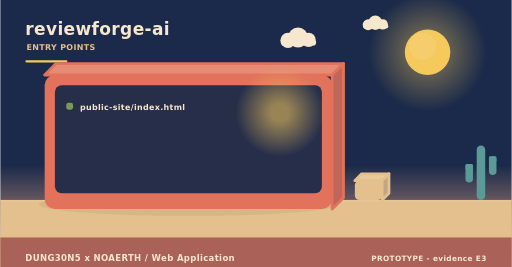
t = 0.00 s
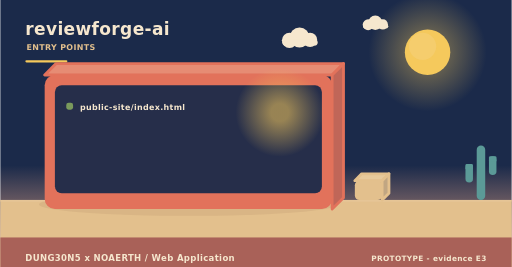
t = 2.00 s
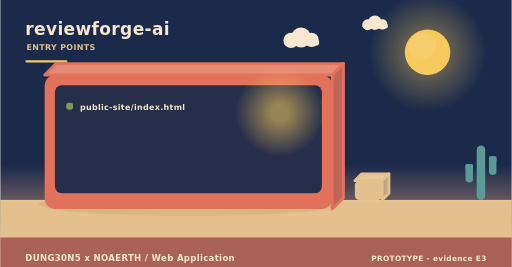
t = 4.00 s
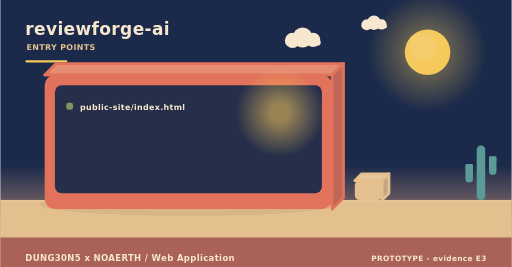
t = 6.00 s
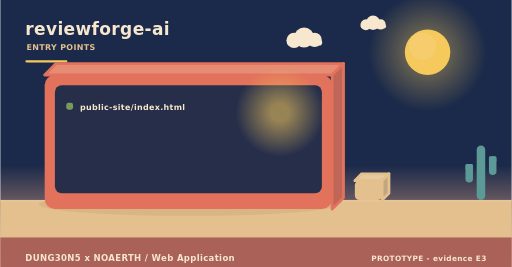
t = 8.00 s
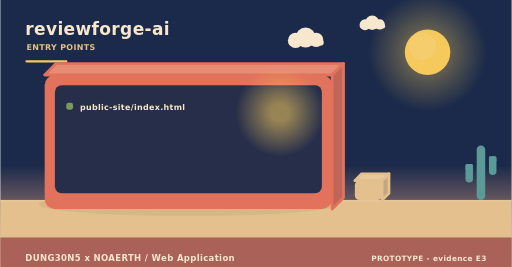
t = 10.00 s

The animated SVG that drew these frames (rendered in a browser with its animation timeline set to each time). Animation: 3 SMIL elements (animateTransform=3); frames cover the first 10.00 s, repeats indefinitely.

<svg xmlns="http://www.w3.org/2000/svg" width="900" height="470" viewBox="0 0 900 470" role="img" aria-label="reviewforge-ai - how it is operated"><linearGradient id="skyt" x1="0" y1="0" x2="0" y2="1"><stop offset="0" stop-color="#1b2a4a"/><stop offset="0.62" stop-color="#1b2a4a"/><stop offset="1" stop-color="#f3ad8a"/></linearGradient><rect width="900" height="470" fill="url(#skyt)"/><radialGradient id="sunt"><stop offset="0.35" stop-color="#f5c95c" stop-opacity="0.34"/><stop offset="1" stop-color="#f5c95c" stop-opacity="0"/></radialGradient><circle cx="752" cy="92" r="104" fill="url(#sunt)"/><circle cx="752" cy="92" r="40" fill="#f5c95c"/><circle cx="743.2" cy="81.6" r="24" fill="#f5d27e" opacity="0.5"/><g><circle cx="524" cy="66" r="17.64" fill="#f6e7ce"/><circle cx="506.36" cy="71.04" r="13.44" fill="#f6e7ce"/><circle cx="542.48" cy="70.2" r="12.6" fill="#f6e7ce"/><rect x="493.76" y="69.36" width="62.16" height="10.92" rx="5.46" fill="#f6e7ce"/><animateTransform attributeName="transform" type="translate" values="0 0;24 0;0 0" dur="36s" begin="0s" repeatCount="indefinite"/></g><g><circle cx="660" cy="40" r="12.6" fill="#f6e7ce"/><circle cx="647.4" cy="43.6" r="9.6" fill="#f6e7ce"/><circle cx="673.2" cy="43" r="9" fill="#f6e7ce"/><rect x="638.4" y="42.4" width="44.4" height="7.8" rx="3.9" fill="#f6e7ce"/><animateTransform attributeName="transform" type="translate" values="0 0;-18 0;0 0" dur="46s" begin="3s" repeatCount="indefinite"/></g><rect x="0" y="352" width="900" height="118" fill="#e3c08d"/><rect x="0" y="352" width="900" height="3" fill="#e6c596"/><text x="44" y="62" font-family="Verdana,DejaVu Sans,sans-serif" font-size="30" font-weight="700" letter-spacing="0.6" fill="#f6e7ce" text-anchor="start">reviewforge-ai</text><text x="46" y="88" font-family="Verdana,DejaVu Sans,sans-serif" font-size="14" font-weight="700" letter-spacing="0.6" fill="#e3c08d" text-anchor="start">ENTRY POINTS</text><rect x="44" y="106" width="74" height="4" rx="2" fill="#f5c95c"/><ellipse cx="331" cy="360" rx="263.2" ry="20" fill="rgba(138,90,68,0.11)"/><path d="M78,132 L584,132 L604,112 L98,112 Z" fill="#e68c74" stroke="#e2725b" stroke-width="5" stroke-linejoin="round"/><path d="M584,132 L604,112 L604,348 L584,368 Z" fill="#c06658" stroke="#e2725b" stroke-width="5" stroke-linejoin="round"/><rect x="78" y="132" width="506" height="236" rx="18" fill="#e2725b"/><rect x="96" y="150" width="470" height="190" rx="12" fill="#1b2a4a" opacity="0.94"/><radialGradient id="lamp92991"><stop offset="0.2" stop-color="#f5c95c" stop-opacity="0.55"/><stop offset="1" stop-color="#f5c95c" stop-opacity="0"/></radialGradient><circle cx="492" cy="198" r="78" fill="url(#lamp92991)"/><rect x="116" y="181" width="12" height="12" rx="4" fill="#7a9a5c"/><g><text x="140" y="194" font-family="Verdana,DejaVu Sans,sans-serif" font-size="14" font-weight="700" letter-spacing="0.6" fill="#f6e7ce" text-anchor="start">public-site/index.html</text><animateTransform attributeName="transform" type="translate" values="0 10;0 0" dur="0.7s" begin="0.4s" fill="freeze"/></g><path d="M624,318 L672,318 L684,306 L636,306 Z" fill="#e7c99b" stroke="#e3c08d" stroke-width="5" stroke-linejoin="round"/><path d="M672,318 L684,306 L684,340 L672,352 Z" fill="#c1a682" stroke="#e3c08d" stroke-width="5" stroke-linejoin="round"/><rect x="624" y="318" width="48" height="34" rx="8" fill="#e3c08d"/><rect x="838.52" y="256" width="14.96" height="96" rx="7.48" fill="#5b9a97"/><rect x="818.72" y="288.64" width="13.2" height="32.64" rx="6.6" fill="#5b9a97"/><rect x="818.72" y="288.64" width="13.2" height="9.6" rx="2.2" fill="#5b9a97"/><rect x="860.08" y="275.2" width="13.2" height="32.64" rx="6.6" fill="#5b9a97"/><rect x="860.08" y="275.2" width="13.2" height="9.6" rx="2.2" fill="#5b9a97"/><rect x="0" y="418" width="900" height="52" rx="0" fill="#a65c56" opacity="0.94"/><text x="44" y="460" font-family="Verdana,DejaVu Sans,sans-serif" font-size="15" font-weight="700" letter-spacing="0.6" fill="#f6e7ce" text-anchor="start">DUNG30N5 x NOAERTH  /  Web Application</text><text x="856" y="460" font-family="Verdana,DejaVu Sans,sans-serif" font-size="13" font-weight="700" letter-spacing="0.6" fill="#f6e7ce" text-anchor="end">PROTOTYPE  -  evidence E3</text></svg>
